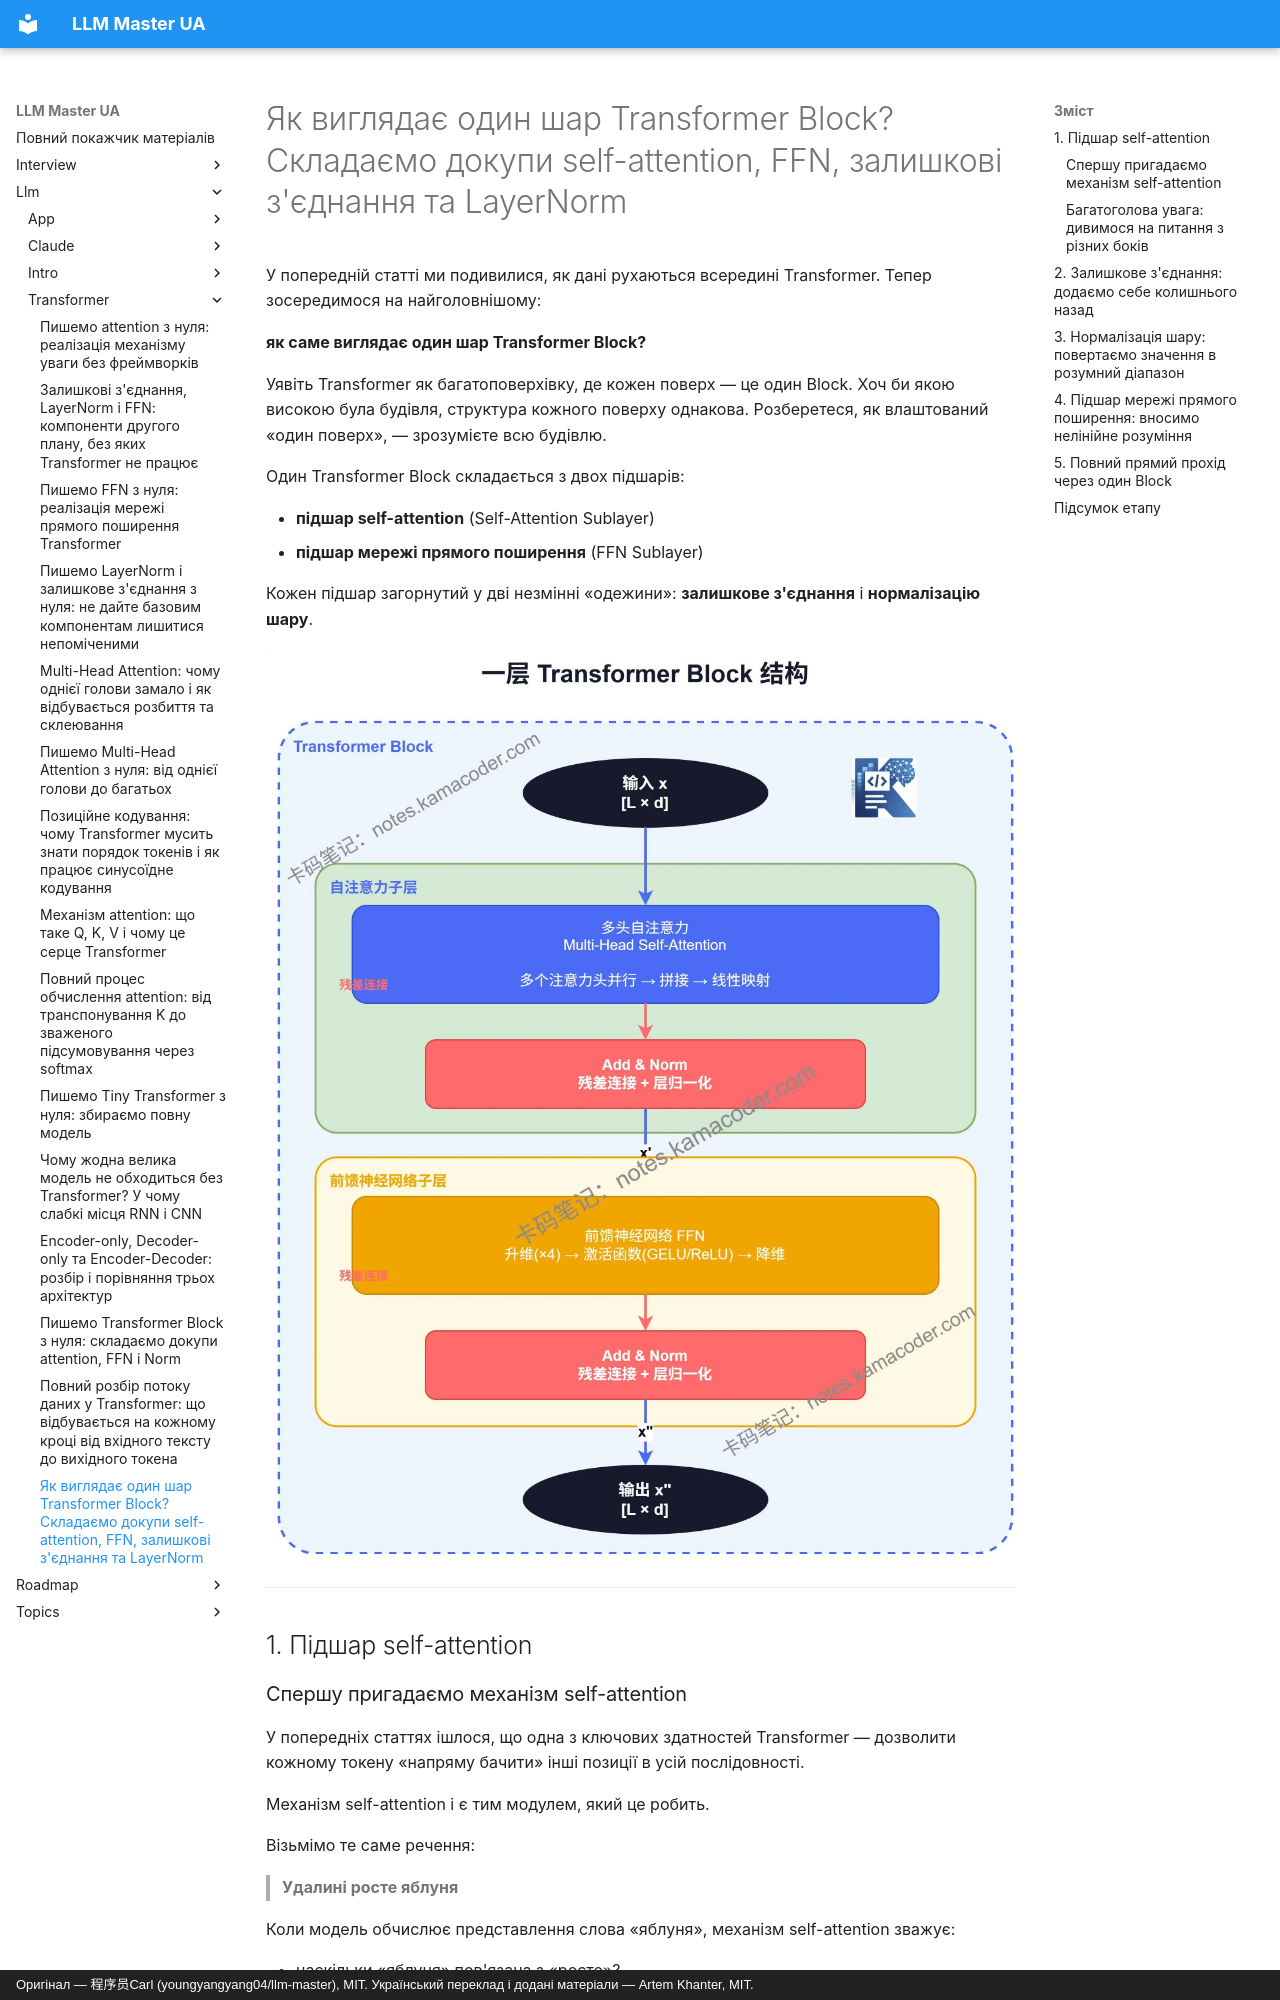

repository: kakagawa/llm-master-ua · page: llm/transformer/transformer_structure/index.html · generator: mkdocs · copyright: Оригінал — 程序员Carl (youngyangyang04/llm-master), MIT. Український переклад і додані матеріали — Artem Khanter, MIT.

---
title: "Як виглядає один шар Transformer Block? Складаємо докупи self-attention, FFN, залишкові з'єднання та LayerNorm"
description: Як виглядає один шар Transformer Block? За порядком прямого проходу — self-attention, залишкове з'єднання, LayerNorm, FFN, Add & Norm — збираємо ключові компоненти Transformer у цілісний процес. Пояснюємо вхід, вихід і роль кожного модуля, щоб зрозуміти основи архітектури великих моделей і типові питання на співбесідах.
keywords: ["Transformer Block", "self-attention", "FFN", "залишкові з'єднання", "LayerNorm"]
tags: ["Transformer", "ключові компоненти"]
---

# Як виглядає один шар Transformer Block? Складаємо докупи self-attention, FFN, залишкові з'єднання та LayerNorm

У попередній статті ми подивилися, як дані рухаються всередині Transformer. Тепер зосередимося на найголовнішому:

**як саме виглядає один шар Transformer Block?**

Уявіть Transformer як багатоповерхівку, де кожен поверх — це один Block. Хоч би якою високою була будівля, структура кожного поверху однакова. Розберетеся, як влаштований «один поверх», — зрозумієте всю будівлю.

Один Transformer Block складається з двох підшарів:

- **підшар self-attention** (Self-Attention Sublayer)
- **підшар мережі прямого поширення** (FFN Sublayer)

Кожен підшар загорнутий у дві незмінні «одежини»: **залишкове з'єднання** і **нормалізацію шару**.

![Схема загальної структури Transformer Block](../../assets/algo/IMG_0415_1805.WEBP)

---

## 1. Підшар self-attention

### Спершу пригадаємо механізм self-attention

У попередніх статтях ішлося, що одна з ключових здатностей Transformer — дозволити кожному токену «напряму бачити» інші позиції в усій послідовності.

Механізм self-attention і є тим модулем, який це робить.

Візьмімо те саме речення:

> **Удалині росте яблуня**

Коли модель обчислює представлення слова «яблуня», механізм self-attention зважує:

- наскільки «яблуня» пов'язана з «росте»?
- наскільки «яблуня» пов'язана з «удалині»?

Наприкінці інформація з усіх позицій **зважено збирається** за ступенем зв'язку, і виходить багатше представлення слова «яблуня».
